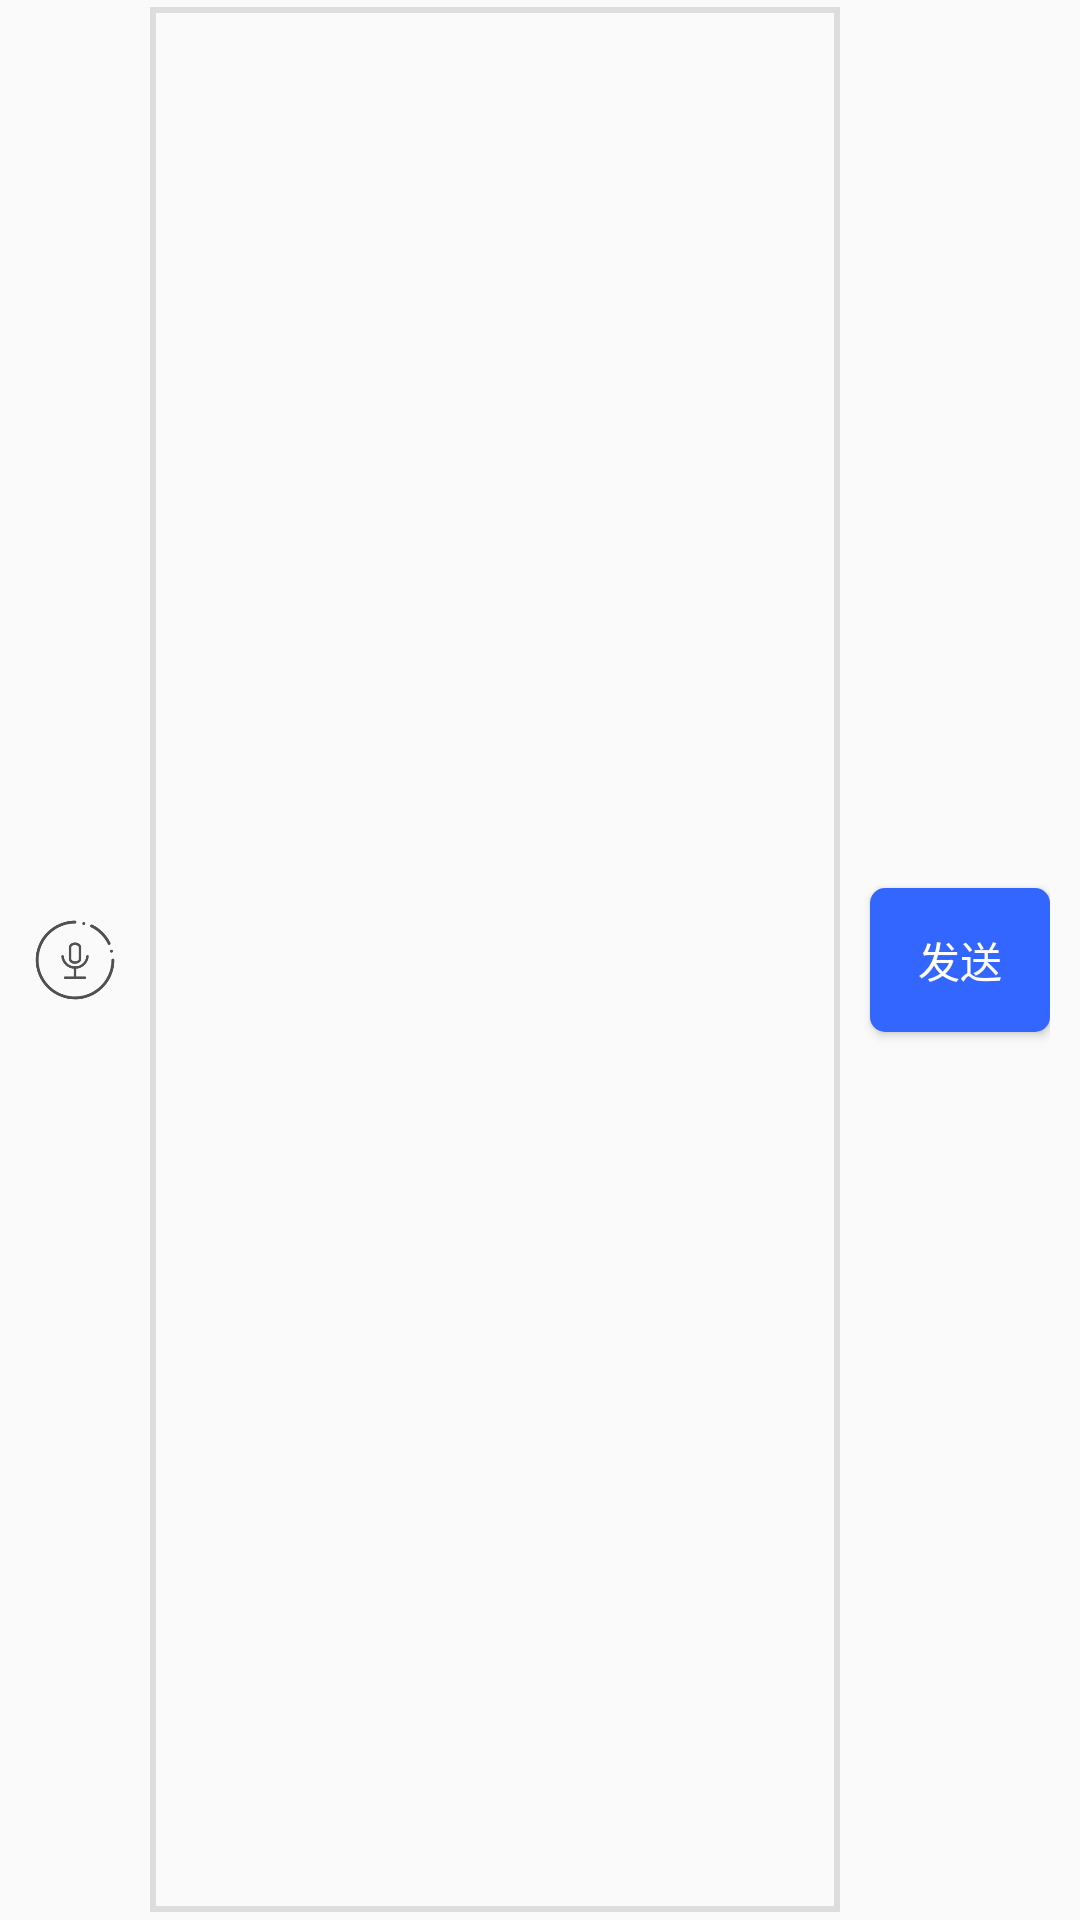

Produce the Android XML layout that renders to this screen, including the resource entries it uses.
<!-- AndroidManifest.xml: application theme AppTheme -->
<!-- res/layout/base_bottom.xml -->
<?xml version="1.0" encoding="utf-8"?>
<LinearLayout xmlns:android="http://schemas.android.com/apk/res/android"
    android:id="@+id/ll_base_bottom"
    android:layout_width="match_parent"
    android:layout_height="match_parent"
    android:layout_marginBottom="5dp"
    android:orientation="horizontal"
    android:paddingRight="10dp">

    <RelativeLayout
        android:id="@+id/rel_input"
        android:layout_width="0dp"
        android:layout_height="match_parent"
        android:layout_gravity="center_vertical"
        android:layout_marginLeft="10dp"
        android:layout_weight="6"
        android:visibility="visible">

        <Button
            android:id="@+id/btn_select_asr"
            android:layout_width="30dp"
            android:layout_height="30dp"
            android:layout_centerVertical="true"
            android:layout_marginRight="10dp"
            android:background="@mipmap/btn_to_voice" />

        <EditText
            android:id="@+id/ed_input"
            android:layout_width="match_parent"
            android:layout_height="match_parent"
            android:layout_alignParentRight="true"
            android:layout_centerVertical="true"
            android:layout_marginRight="70dp"
            android:layout_marginTop="5dp"
            android:layout_toRightOf="@id/btn_select_asr"
            android:background="@drawable/edit_input_bg"
            android:paddingLeft="5dp" />

        <Button
            android:id="@+id/btn_send"
            android:layout_width="60dp"
            android:layout_height="wrap_content"
            android:layout_alignParentRight="true"
            android:layout_centerVertical="true"
            android:layout_marginLeft="5dp"
            android:layout_marginTop="5dp"
            android:textColor="@android:color/white"
            android:background="@drawable/selector_send_bg"
            android:text="@string/chat_send" />
    </RelativeLayout>

    <RelativeLayout
        android:id="@+id/rel_asr"
        android:layout_width="0dp"
        android:layout_height="match_parent"
        android:layout_gravity="center_vertical"
        android:layout_marginLeft="10dp"
        android:layout_weight="6"
        android:visibility="gone">

        <Button
            android:id="@+id/btn_select_input"
            android:layout_width="30dp"
            android:layout_height="30dp"
            android:layout_centerVertical="true"
            android:layout_marginRight="10dp"
            android:background="@mipmap/btn_to_input" />

        <Button
            android:id="@+id/btn_start_asr"
            android:layout_width="match_parent"
            android:layout_height="match_parent"
            android:layout_centerVertical="true"
            android:layout_marginRight="10dp"
            android:layout_marginBottom="5dp"
            android:layout_marginTop="5dp"
            android:layout_toRightOf="@id/btn_select_input"
            android:background="@drawable/selector_send_bg"
            android:textColor="@android:color/white"
            android:text="@string/click_chat_start" />
    </RelativeLayout>

    <RelativeLayout
        android:id="@+id/rel_setting"
        android:layout_width="0dp"
        android:layout_height="match_parent"
        android:layout_gravity="center_vertical"
        android:layout_weight="4"
        android:visibility="gone">

        <ImageView
            android:id="@+id/iv_tts_setting"
            android:layout_width="50dp"
            android:layout_height="50dp"
            android:layout_centerInParent="true"
            android:background="@mipmap/btn_tts_setting" />
    </RelativeLayout>
</LinearLayout>
<!-- resources referenced by this layout -->
<resources>
  <!-- drawable edit_input_bg (drawable) -->
  <?xml version="1.0" encoding="utf-8"?>
  <shape xmlns:android="http://schemas.android.com/apk/res/android"
      android:shape="rectangle">
      <stroke
          android:width="2dp"
          android:color="@color/color_gray"></stroke>
  </shape>
  <!-- drawable selector_send_bg (drawable) -->
  <?xml version="1.0" encoding="utf-8"?>
  <selector xmlns:android="http://schemas.android.com/apk/res/android">
      <item android:state_pressed="false">
          <shape android:shape="rectangle">
              <solid android:color="@color/colorPrimaryDark"></solid>
              <corners android:radius="5dp"></corners>
          </shape>
      </item>
      <item android:state_pressed="true">
          <shape android:shape="rectangle">
              <solid android:color="@color/colorPrimary_half"></solid>
              <corners android:radius="5dp"></corners>
          </shape>
      </item>
  </selector>
  <!-- mipmap btn_to_input: png bitmap (mipmap-xhdpi, 8948 bytes) -->
  <!-- mipmap btn_to_voice: png bitmap (mipmap-xhdpi, 10161 bytes) -->
  <!-- mipmap btn_tts_setting: png bitmap (mipmap-xhdpi, 1069 bytes) -->
  <string name="chat_send">发送</string>
  <string name="click_chat_start">按住讲话</string>
  <style name="AppTheme" parent="Theme.AppCompat.Light.DarkActionBar">
          
          <item name="colorPrimary">@color/colorPrimary</item>
          <item name="colorPrimaryDark">@color/colorPrimaryDark</item>
          <item name="colorAccent">@color/colorAccent</item>
      </style>
  <color name="color_gray">#dddddd</color>
  <color name="colorPrimaryDark">#3366FF</color>
  <color name="colorPrimary_half">#3388FF</color>
  <color name="colorPrimary">#3366FF</color>
  <color name="colorAccent">#D81B60</color>
</resources>
